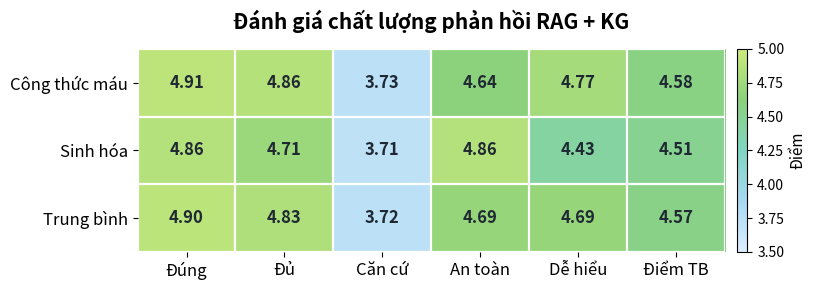

The script that saved this image:
import pandas as pd
import matplotlib.pyplot as plt
import numpy as np
from matplotlib.colors import LinearSegmentedColormap

data = {
    "Nhóm xét nghiệm": ["Công thức máu", "Sinh hóa", "Trung bình"],
    "Đúng": [4.9091, 4.8571, 4.8966],
    "Đủ": [4.8636, 4.7143, 4.8276],
    "Căn cứ": [3.7273, 3.7143, 3.7241],
    "An toàn": [4.6364, 4.8571, 4.6897],
    "Dễ hiểu": [4.7727, 4.4286, 4.6897],
    "Điểm TB": [4.5818, 4.5143, 4.5655],
}

df = pd.DataFrame(data).set_index("Nhóm xét nghiệm")

# Bảng màu xanh dương - xanh ngọc - xanh lá, dịu mắt hơn
cmap = LinearSegmentedColormap.from_list(
    "blue_teal_green",
    ["#DCEEFF", "#A7D8F0", "#7FD6C2", "#8BD17C", "#CDEB7B"]
)

fig, ax = plt.subplots(figsize=(8.2, 3.0))

im = ax.imshow(
    df.values,
    aspect="auto",
    cmap=cmap,
    vmin=3.5,
    vmax=5.0
)

ax.set_xticks(np.arange(len(df.columns)))
ax.set_yticks(np.arange(len(df.index)))

ax.set_xticklabels(df.columns, fontsize=12)
ax.set_yticklabels(df.index, fontsize=12)

plt.setp(ax.get_xticklabels(), rotation=0, ha="center")

for i in range(len(df.index)):
    for j in range(len(df.columns)):
        value = df.iloc[i, j]

        ax.text(
            j,
            i,
            f"{value:.2f}",
            ha="center",
            va="center",
            fontsize=12,
            fontweight="bold",
            color="#1F2933"
        )

ax.set_title(
    "Đánh giá chất lượng phản hồi RAG + KG",
    fontsize=15,
    fontweight="bold",
    pad=14
)

# Kẻ ô trắng nhẹ
ax.set_xticks(np.arange(-0.5, len(df.columns), 1), minor=True)
ax.set_yticks(np.arange(-0.5, len(df.index), 1), minor=True)
ax.grid(which="minor", color="white", linestyle="-", linewidth=1.6)
ax.tick_params(which="minor", bottom=False, left=False)

# Bỏ viền ngoài cho sạch hơn
for spine in ax.spines.values():
    spine.set_visible(False)

cbar = fig.colorbar(im, ax=ax, fraction=0.035, pad=0.02)
cbar.ax.tick_params(labelsize=10)
cbar.set_label("Điểm", fontsize=11)

plt.tight_layout()
plt.savefig("rag_kg_quality_heatmap_blue_green.png", dpi=400, bbox_inches="tight")
plt.show()
